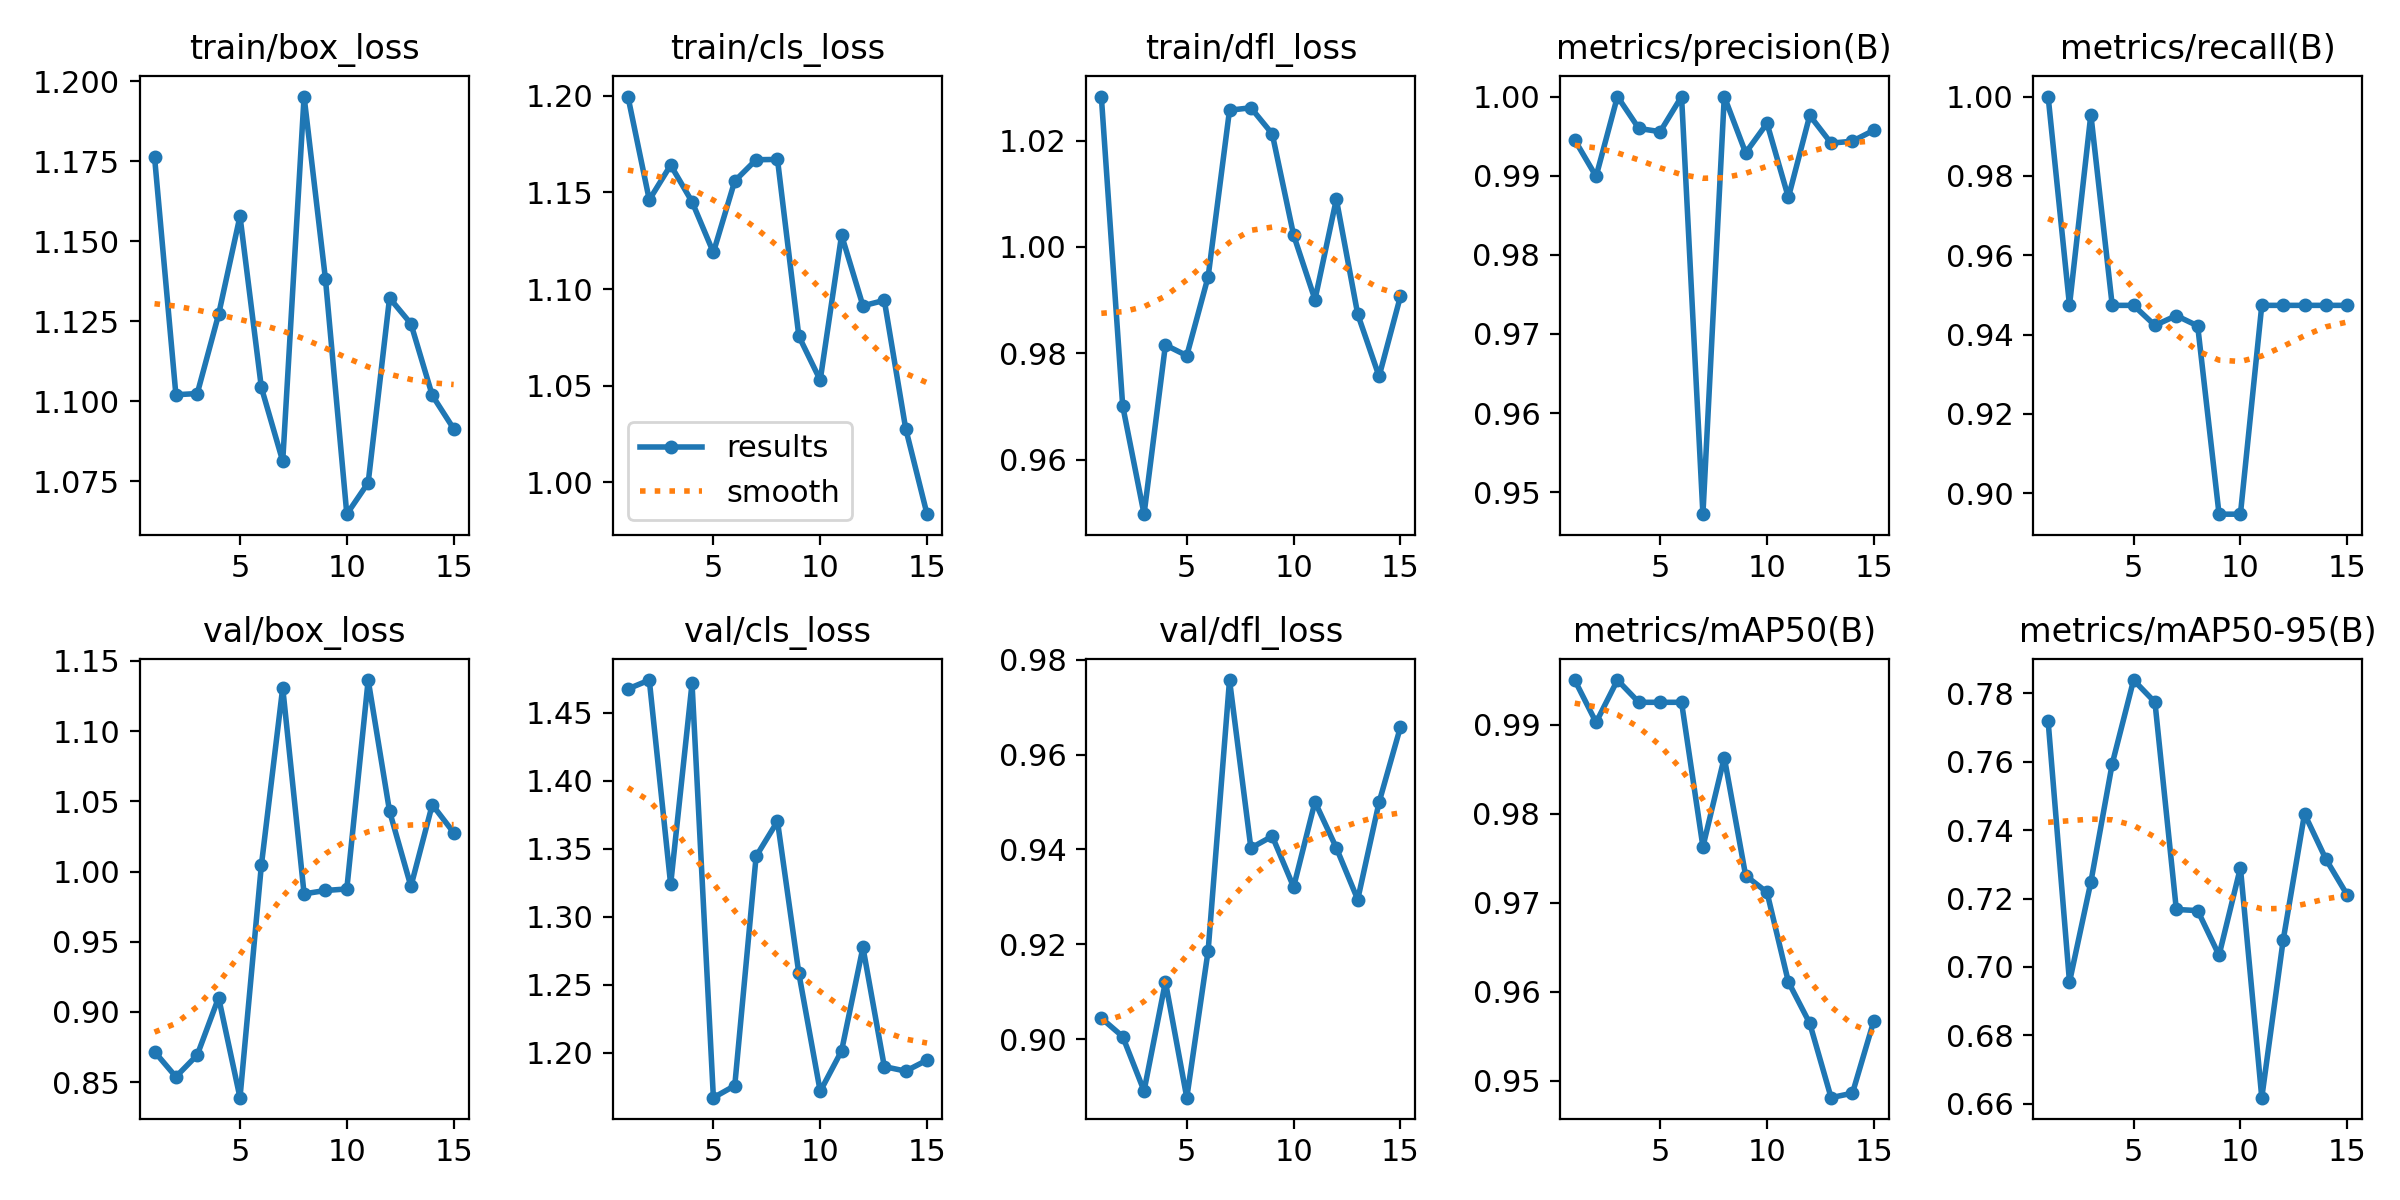

The table this chart was drawn from, first rows:
epoch, time, train/box_loss, train/cls_loss, train/dfl_loss, metrics/precision(B), metrics/recall(B), metrics/mAP50(B), metrics/mAP50-95(B), val/box_loss, val/cls_loss, val/dfl_loss, lr/pg0, lr/pg1, lr/pg2
1, 36.92, 1.176, 1.2, 1.028, 0.9945, 1, 0.995, 0.7719, 0.8718, 1.468, 0.9044, 0.00016, 0.00016, 0.00016
2, 64.62, 1.102, 1.146, 0.9701, 0.9899, 0.9474, 0.9902, 0.6956, 0.8538, 1.474, 0.9005, 0.0003333, 0.0003333, 0.0003333
3, 91.58, 1.102, 1.164, 0.9497, 1, 0.9955, 0.995, 0.7248, 0.8694, 1.324, 0.889, 0.0004994, 0.0004994, 0.0004994
4, 117.9, 1.127, 1.145, 0.9816, 0.996, 0.9474, 0.9925, 0.7594, 0.9103, 1.472, 0.9121, 0.0006584, 0.0006584, 0.0006584
5, 144.7, 1.158, 1.119, 0.9796, 0.9956, 0.9474, 0.9925, 0.7839, 0.839, 1.167, 0.8876, 0.0008103, 0.0008103, 0.0008103
6, 171.6, 1.104, 1.156, 0.9944, 1, 0.9423, 0.9925, 0.7774, 1.004, 1.176, 0.9187, 0.0009551, 0.0009551, 0.0009551
7, 198.7, 1.081, 1.167, 1.026, 0.9472, 0.9448, 0.9763, 0.7168, 1.131, 1.345, 0.9758, 0.001093, 0.001093, 0.001093
8, 226, 1.195, 1.167, 1.026, 1, 0.9422, 0.9863, 0.7165, 0.9841, 1.37, 0.9403, 0.001223, 0.001223, 0.001223
9, 257.5, 1.138, 1.076, 1.021, 0.9929, 0.8947, 0.973, 0.7034, 0.9865, 1.259, 0.9428, 0.001347, 0.001347, 0.001347
10, 286.6, 1.065, 1.053, 1.002, 0.9966, 0.8947, 0.9712, 0.729, 0.9876, 1.172, 0.9321, 0.001463, 0.001463, 0.001463
11, 314.6, 1.075, 1.128, 0.9901, 0.9872, 0.9474, 0.9611, 0.6618, 1.136, 1.202, 0.95, 0.001572, 0.001572, 0.001572
12, 342, 1.132, 1.091, 1.009, 0.9976, 0.9474, 0.9565, 0.7078, 1.043, 1.278, 0.9403, 0.001564, 0.001564, 0.001564
13, 369.1, 1.124, 1.094, 0.9873, 0.9941, 0.9474, 0.9481, 0.7448, 0.9895, 1.19, 0.9294, 0.001525, 0.001525, 0.001525
14, 396.4, 1.102, 1.028, 0.9757, 0.9944, 0.9474, 0.9486, 0.7315, 1.048, 1.187, 0.95, 0.001485, 0.001485, 0.001485
15, 424, 1.091, 0.9836, 0.9907, 0.9957, 0.9474, 0.9567, 0.721, 1.028, 1.195, 0.9658, 0.001446, 0.001446, 0.001446
